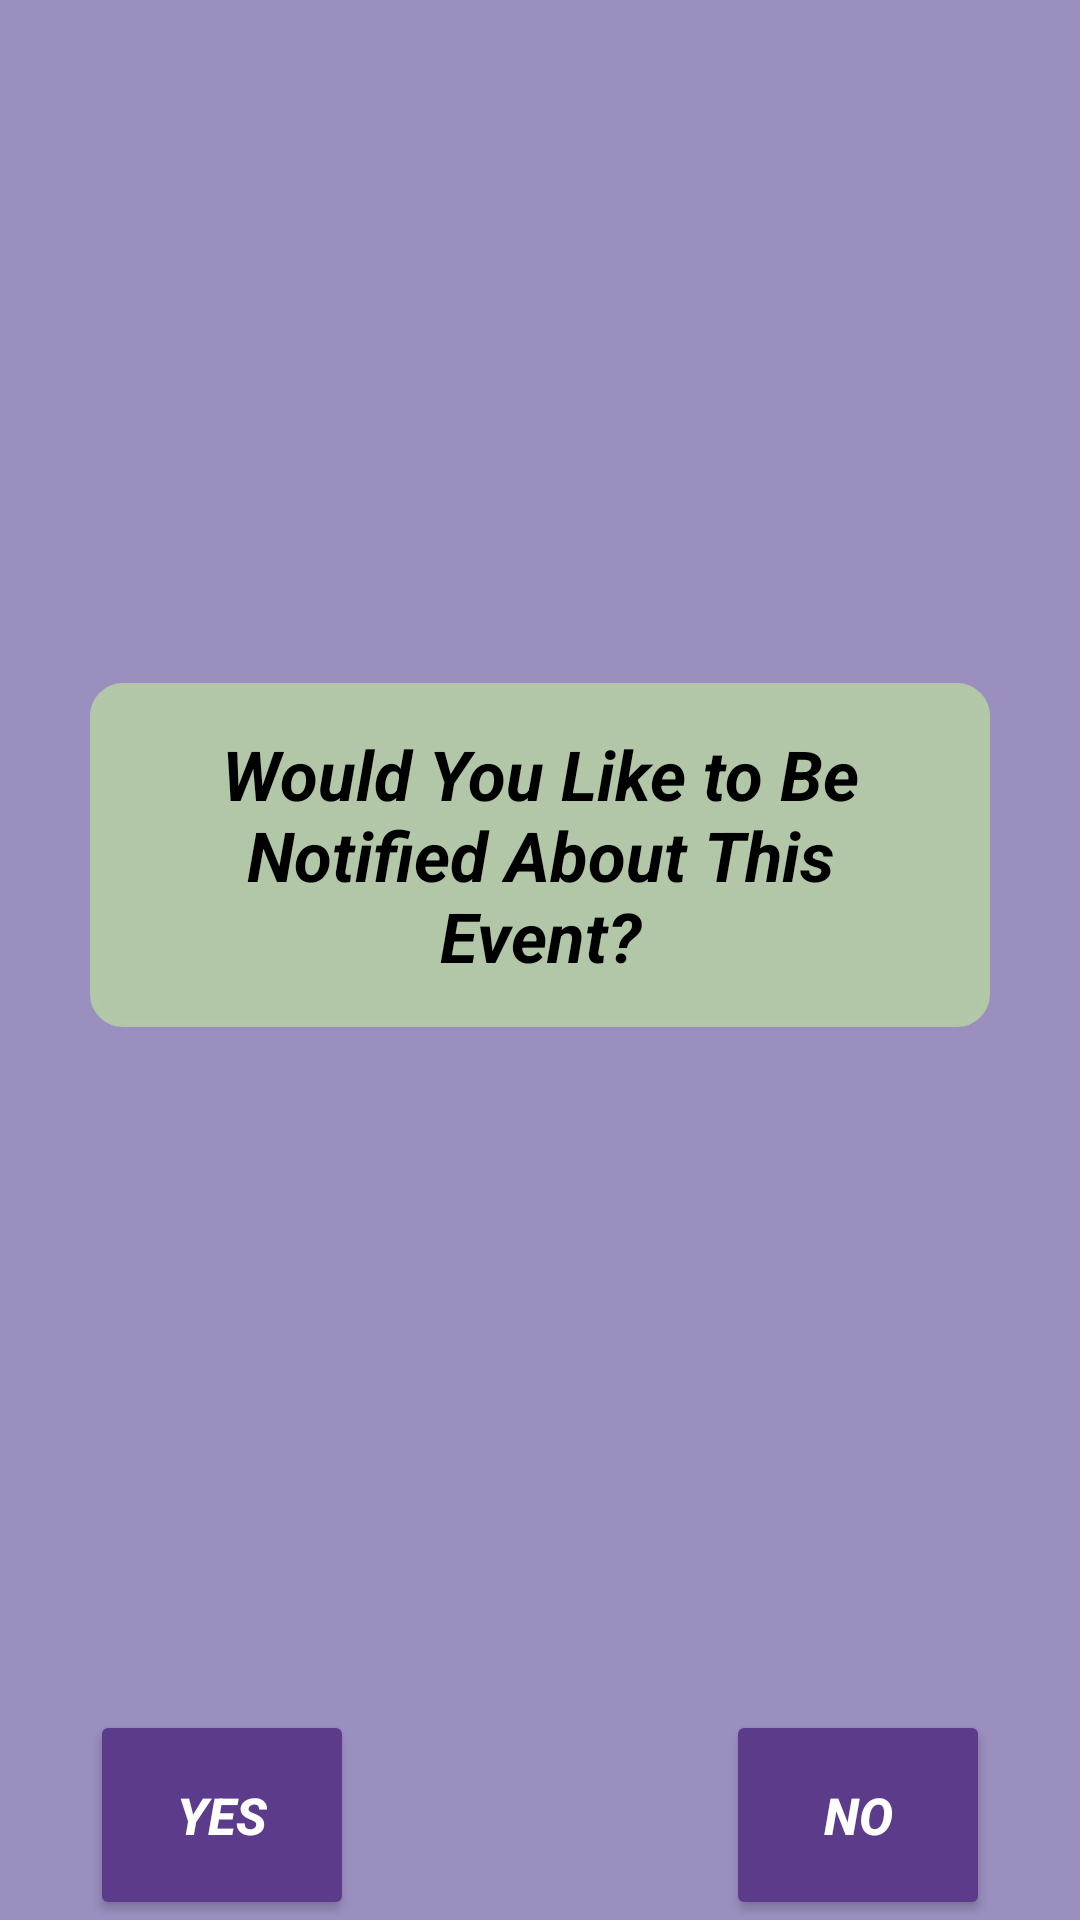

This screen was rendered from an Android layout file. Write that file and the resources it references.
<!-- AndroidManifest.xml: application theme Theme.MergeFault -->
<!-- res/layout/fragment_attendee_notify.xml -->
<?xml version="1.0" encoding="utf-8"?>
<androidx.constraintlayout.widget.ConstraintLayout xmlns:android="http://schemas.android.com/apk/res/android"
    xmlns:app="http://schemas.android.com/apk/res-auto"
    xmlns:tools="http://schemas.android.com/tools"
    android:layout_width="match_parent"
    android:layout_height="300dp"
    android:background="#9A8FBF">

    <TextView
        android:id="@+id/notifyText"
        android:layout_width="300sp"
        android:layout_height="wrap_content"
        android:background="@drawable/rounded_corner_view"
        android:backgroundTint="#B2C8A6"
        android:gravity="center"
        android:paddingStart="20dp"
        android:paddingTop="15dp"
        android:paddingEnd="20dp"
        android:paddingBottom="15dp"
        android:text="Would You Like to Be Notified About This Event?"
        android:textColor="@color/black"
        android:textSize="23sp"
        android:textStyle="bold|italic"
        app:layout_constraintBottom_toTopOf="@+id/yesButton"
        app:layout_constraintEnd_toEndOf="parent"
        app:layout_constraintStart_toStartOf="parent"
        app:layout_constraintTop_toTopOf="parent" />


    <Button
        android:id="@+id/yesButton"
        android:layout_width="wrap_content"
        android:layout_height="70sp"
        android:backgroundTint="#5B3B8A"
        android:text="Yes"
        android:textColor="@color/white"
        android:textSize="17sp"
        android:textStyle="bold|italic"
        app:layout_constraintBottom_toBottomOf="parent"
        app:layout_constraintStart_toStartOf="@+id/notifyText" />

    <Button
        android:id="@+id/noButton"
        android:layout_width="wrap_content"
        android:layout_height="70sp"
        android:backgroundTint="#5B3B8A"
        android:text="No"
        android:textColor="@color/white"
        android:textSize="17sp"
        android:textStyle="bold|italic"
        app:layout_constraintBottom_toBottomOf="parent"
        app:layout_constraintEnd_toEndOf="@+id/notifyText" />


</androidx.constraintlayout.widget.ConstraintLayout>
<!-- resources referenced by this layout -->
<resources>
  <color name="black">#FF000000</color>
  <color name="white">#FFFFFFFF</color>
  <!-- drawable rounded_corner_view (drawable) -->
  <?xml version="1.0" encoding="utf-8"?>
  
  
  <shape
      xmlns:android="http://schemas.android.com/apk/res/android"
      android:shape="rectangle">
  
      <corners android:radius="10dp" />
  
      
      <stroke android:width="2dp" android:color="#FCB2C8A6" />
  
      
      <solid android:color="#FCB2C8A6" />
  
  </shape>
  <style name="Theme.MergeFault" parent="Base.Theme.MergeFault" />
  <style name="Base.Theme.MergeFault" parent="Theme.Material3.DayNight.NoActionBar">
          
          
      </style>
</resources>
